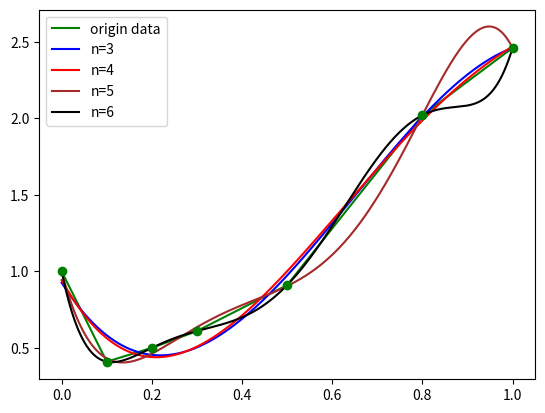

Write Python code to recreate this figure.
'''
P224-2
'''
import numpy as np
import matplotlib.pyplot as plt


def fit(x, y, n):
    x = np.array(x, dtype=np.float64)
    y = np.array(y, dtype=np.float64)

    A = np.array([[np.sum((x ** i).dot(x ** j)) for j in range(n + 1)] for i in range(n + 1)])
    b = np.array([np.sum(y.dot(x ** i)) for i in range(n + 1)])
    a = np.linalg.inv(A).dot(b)

    def func(new_x):
        return np.sum([a[i] * new_x ** i for i in range(0, n + 1)])

    return func


if __name__ == '__main__':
    x = [0.0, 0.1, 0.2, 0.3, 0.5, 0.8, 1.0]
    y = [1.0, 0.41, 0.50, 0.61, 0.91, 2.02, 2.46]

    t = [0.001 * i for i in range(1001)]
    plt.scatter(x, y, marker='o', c='g', zorder=10)
    plt.plot(x, y, c='g', label='origin data')
    curve = fit(x, y, 3)
    plt.plot(t, [curve(i) for i in t], c='b', label='n=3')
    curve = fit(x, y, 4)
    plt.plot(t, [curve(i) for i in t], c='r', label='n=4')
    curve = fit(x, y, 5)
    plt.plot(t, [curve(i) for i in t], c='brown', label='n=5')
    curve = fit(x, y, 6)
    plt.plot(t, [curve(i) for i in t], c='black', label='n=6')
    plt.legend(loc='best')
    plt.show()
